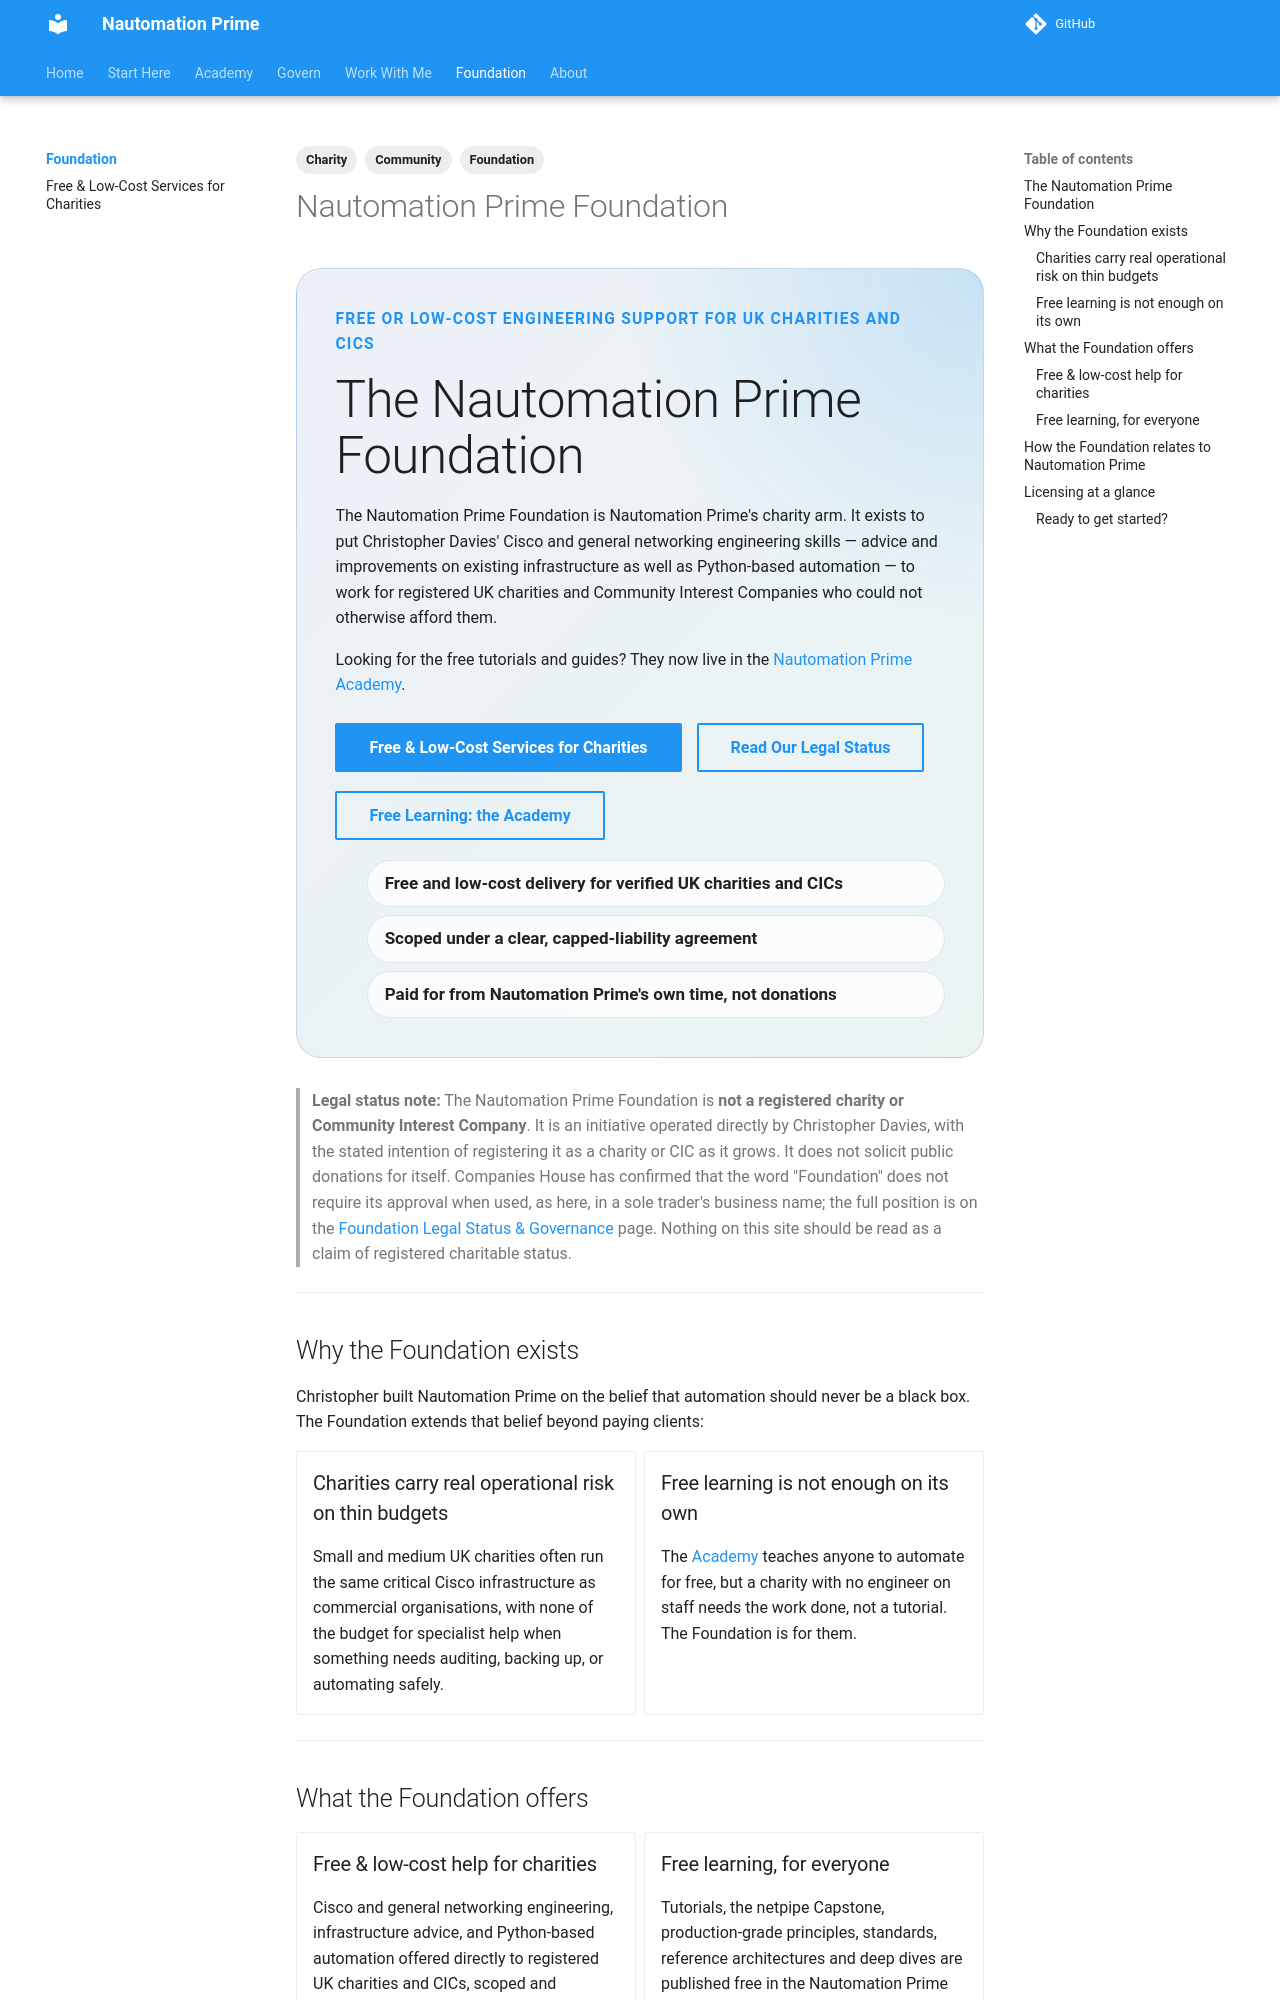

repository: Nautomation-Prime/nautomation-prime.github.io · page: foundation/index.html · generator: mkdocs

---
title: Nautomation Prime Foundation
description: Free and low-cost Cisco and general networking engineering, advice, and Python-based automation for registered UK charities and CICs.
tags:
  - Foundation
  - Charity
  - Community
---

<div class="np-hero" markdown>

<p class="np-eyebrow">Free or low-cost engineering support for UK charities and CICs</p>

## The Nautomation Prime Foundation

The Nautomation Prime Foundation is Nautomation Prime's charity arm. It exists to put Christopher Davies' Cisco and general networking engineering skills — advice and improvements on existing infrastructure as well as Python-based automation — to work for registered UK charities and Community Interest Companies who could not otherwise afford them.

Looking for the free tutorials and guides? They now live in the [Nautomation Prime Academy](../academy/index.md).

<div class="np-action-row" markdown>

[Free & Low-Cost Services for Charities](./charity-services.md){.md-button .md-button--primary}
[Read Our Legal Status](../legal/foundation-status.md){.md-button}
[Free Learning: the Academy](../academy/index.md){.md-button}

</div>

<ul class="np-signal-list">
  <li>Free and low-cost delivery for verified UK charities and CICs</li>
  <li>Scoped under a clear, capped-liability agreement</li>
  <li>Paid for from Nautomation Prime's own time, not donations</li>
</ul>

</div>

> **Legal status note:** The Nautomation Prime Foundation is **not a registered charity or Community Interest Company**. It is an initiative operated directly by Christopher Davies, with the stated intention of registering it as a charity or CIC as it grows. It does not solicit public donations for itself. Companies House has confirmed that the word "Foundation" does not require its approval when used, as here, in a sole trader's business name; the full position is on the [Foundation Legal Status & Governance](../legal/foundation-status.md) page. Nothing on this site should be read as a claim of registered charitable status.

---

## Why the Foundation exists

Christopher built Nautomation Prime on the belief that automation should never be a black box. The Foundation extends that belief beyond paying clients:

<div class="grid cards" markdown>

-   ### Charities carry real operational risk on thin budgets

    Small and medium UK charities often run the same critical Cisco infrastructure as commercial organisations, with none of the budget for specialist help when something needs auditing, backing up, or automating safely.

-   ### Free learning is not enough on its own

    The [Academy](../academy/index.md) teaches anyone to automate for free, but a charity with no engineer on staff needs the work done, not a tutorial. The Foundation is for them.

</div>

---
